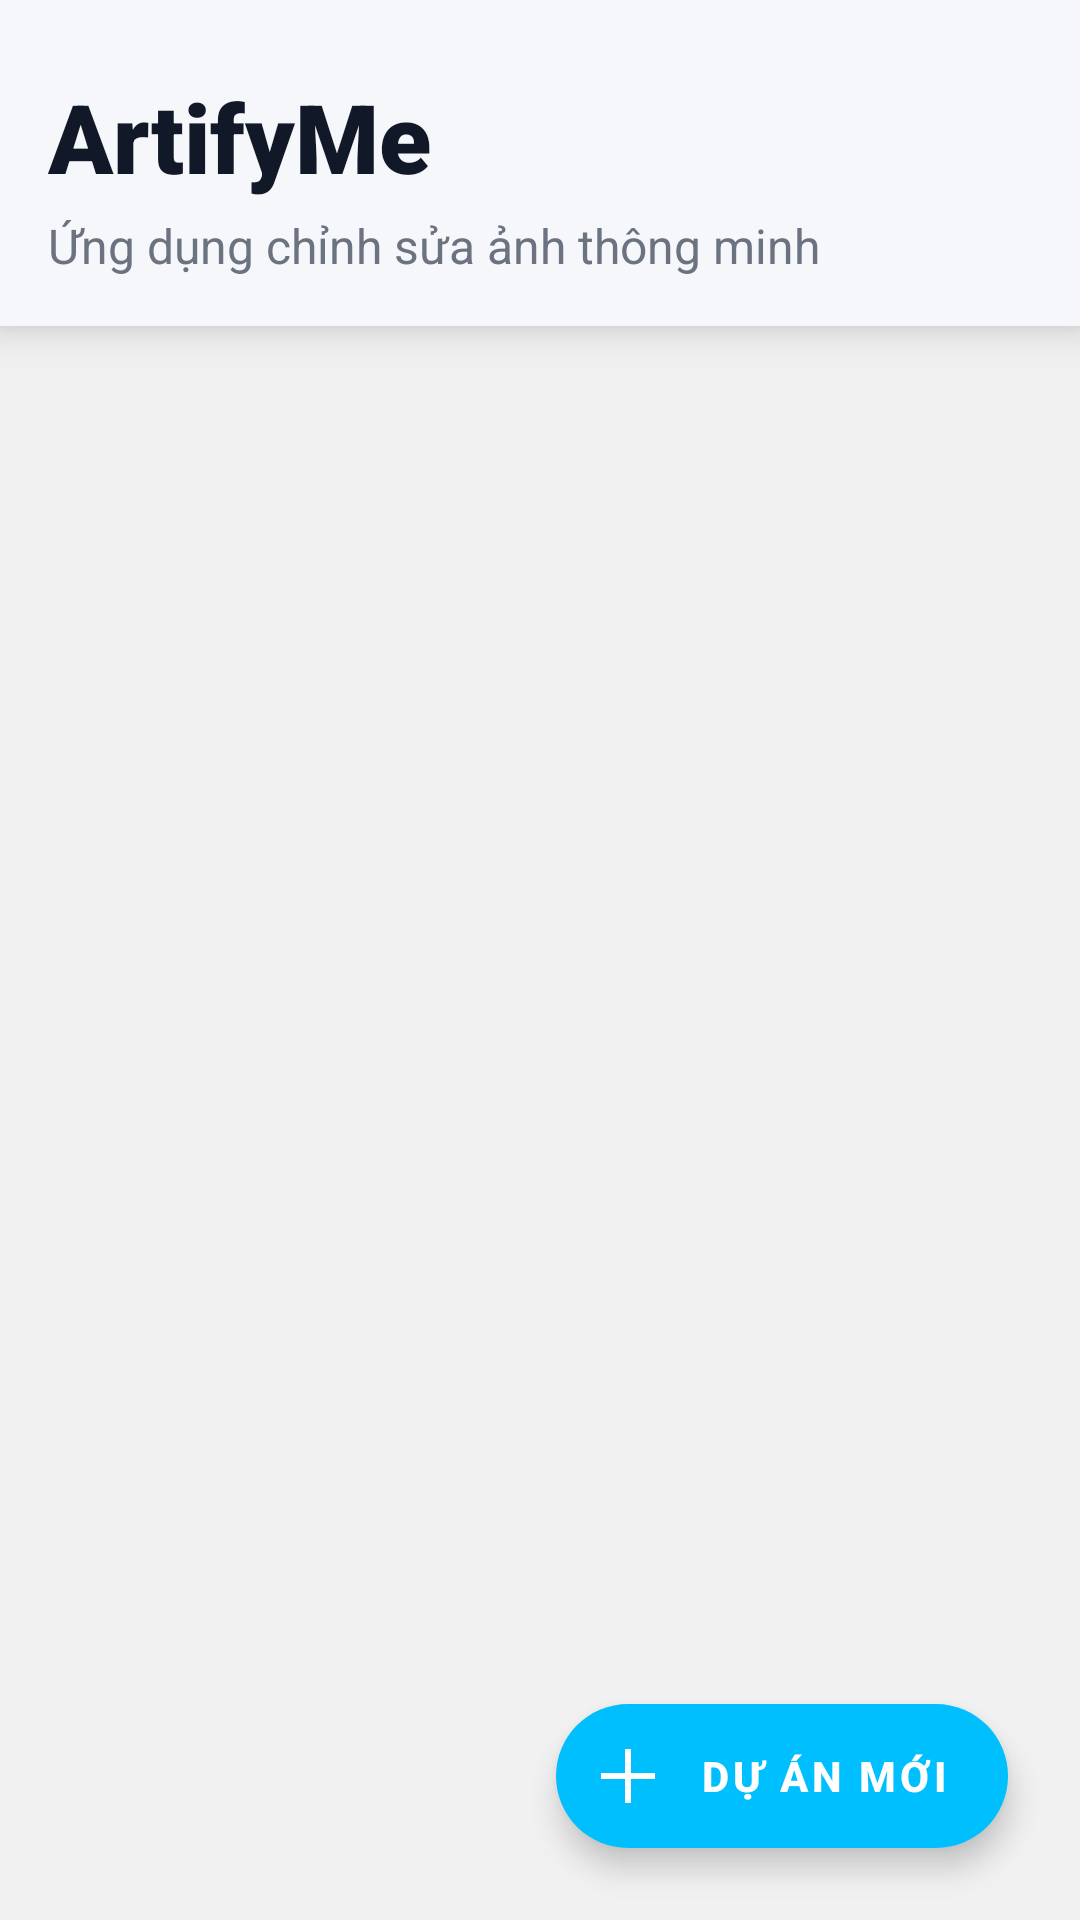

Here is an Android app screen rendered from its layout file. Give the layout XML and the strings, colors and styles it references.
<!-- AndroidManifest.xml: application theme Theme.ArtifyMe -->
<!-- res/layout/activity_gallery.xml -->
<?xml version="1.0" encoding="utf-8"?>
<androidx.constraintlayout.widget.ConstraintLayout
    xmlns:android="http://schemas.android.com/apk/res/android"
    xmlns:app="http://schemas.android.com/apk/res-auto"
    xmlns:tools="http://schemas.android.com/tools"
    android:layout_width="match_parent"
    android:layout_height="match_parent"
    android:background="@color/bg_app">

    <LinearLayout
        android:id="@+id/layoutHeader"
        android:layout_width="match_parent"
        android:layout_height="wrap_content"
        android:orientation="vertical"
        android:paddingHorizontal="16dp"
        android:paddingTop="24dp"
        android:paddingBottom="16dp"
        android:background="@color/bg_toolbar"
        android:elevation="8dp"
        android:outlineProvider="background"
        app:layout_constraintTop_toTopOf="parent"
        app:layout_constraintStart_toStartOf="parent"
        app:layout_constraintEnd_toEndOf="parent">

        <TextView
            android:layout_width="wrap_content"
            android:layout_height="wrap_content"
            android:text="@string/app_name"
            android:textColor="@color/text_primary"
            android:textSize="32sp"
            android:textStyle="bold"
            android:fontFamily="sans-serif-black"/>

        <TextView
            android:layout_width="wrap_content"
            android:layout_height="wrap_content"
            android:text="@string/app_slogan"
            android:textColor="@color/text_secondary"
            android:textSize="16sp"
            android:layout_marginTop="4dp"/>

    </LinearLayout>

    <androidx.recyclerview.widget.RecyclerView
        android:id="@+id/rcvProjects"
        android:layout_width="match_parent"
        android:layout_height="0dp"
        android:paddingHorizontal="8dp"
        android:paddingTop="8dp"
        android:paddingBottom="96dp"
        android:clipToPadding="false"
        app:layoutManager="androidx.recyclerview.widget.GridLayoutManager"
        app:spanCount="2"
        tools:listitem="@layout/item_project"
        app:layout_constraintTop_toBottomOf="@id/layoutHeader"
        app:layout_constraintBottom_toBottomOf="parent"
        app:layout_constraintStart_toStartOf="parent"
        app:layout_constraintEnd_toEndOf="parent"/>

    <LinearLayout
        android:id="@+id/layoutEmptyState"
        android:layout_width="wrap_content"
        android:layout_height="wrap_content"
        android:orientation="vertical"
        android:gravity="center"
        android:visibility="gone"
        tools:visibility="visible"
        app:layout_constraintBottom_toBottomOf="parent"
        app:layout_constraintEnd_toEndOf="parent"
        app:layout_constraintStart_toStartOf="parent"
        app:layout_constraintTop_toBottomOf="@id/layoutHeader">

        <ImageView
            android:layout_width="96dp"
            android:layout_height="96dp"
            android:src="@drawable/image_24px"
            app:tint="@color/icon_empty" />

        <TextView
            android:layout_width="wrap_content"
            android:layout_height="wrap_content"
            android:text="@string/empty_state_title"
            android:textColor="@color/text_primary"
            android:textSize="18sp"
            android:textStyle="bold"
            android:layout_marginTop="16dp"/>

        <TextView
            android:layout_width="wrap_content"
            android:layout_height="wrap_content"
            android:text="@string/empty_state_desc"
            android:textColor="@color/text_secondary"
            android:textSize="14sp"
            android:layout_marginTop="8dp"/>
    </LinearLayout>

    <com.google.android.material.floatingactionbutton.ExtendedFloatingActionButton
        android:id="@+id/btnAdd"
        android:layout_width="wrap_content"
        android:layout_height="wrap_content"
        android:layout_margin="24dp"
        android:text="@string/btn_new_project"
        android:textColor="@color/white"
        android:textSize="14sp"
        android:textStyle="bold"
        app:icon="@drawable/add_2_24px"
        app:iconTint="@color/white"
        app:backgroundTint="@color/brand_primary"
        app:elevation="6dp"
        app:pressedTranslationZ="12dp"
        app:layout_constraintBottom_toBottomOf="parent"
        app:layout_constraintEnd_toEndOf="parent"/>

</androidx.constraintlayout.widget.ConstraintLayout>
<!-- res/layout/item_project.xml (included above) -->
<?xml version="1.0" encoding="utf-8"?>
<androidx.cardview.widget.CardView xmlns:android="http://schemas.android.com/apk/res/android"
    xmlns:app="http://schemas.android.com/apk/res-auto"
    xmlns:tools="http://schemas.android.com/tools"
    android:layout_width="match_parent"
    android:layout_height="wrap_content"
    android:layout_margin="8dp"
    app:cardCornerRadius="12dp"
    app:cardElevation="4dp">

    <androidx.constraintlayout.widget.ConstraintLayout
        android:layout_width="match_parent"
        android:layout_height="wrap_content">

        <ImageView
            android:id="@+id/imgThumbnail"
            android:layout_width="0dp"
            android:layout_height="0dp"
            android:scaleType="centerCrop"
            app:layout_constraintDimensionRatio="16:9"
            app:layout_constraintEnd_toEndOf="parent"
            app:layout_constraintStart_toStartOf="parent"
            app:layout_constraintTop_toTopOf="parent"
            tools:srcCompat="@tools:sample/backgrounds/scenic" />

        <TextView
            android:id="@+id/txtProjectName"
            android:layout_width="0dp"
            android:layout_height="wrap_content"
            android:padding="12dp"
            android:textColor="@android:color/black"
            android:textSize="16sp"
            android:textStyle="bold"
            app:layout_constraintBottom_toBottomOf="parent"
            app:layout_constraintEnd_toEndOf="parent"
            app:layout_constraintStart_toStartOf="parent"
            app:layout_constraintTop_toBottomOf="@id/imgThumbnail"
            tools:text="Tên Dự án Hoàng Hôn" />
    </androidx.constraintlayout.widget.ConstraintLayout>
</androidx.cardview.widget.CardView>
<!-- resources referenced by this layout -->
<resources>
  <color name="bg_app">#F1F1F1</color>
  <color name="bg_toolbar">#F5F7FA</color>
  <color name="brand_primary">#00BFFF</color>
  <color name="icon_empty">#D1D5DB</color>
  <color name="text_primary">#111827</color>
  <color name="text_secondary">#6B7280</color>
  <color name="white">#FFFFFF</color>
  <!-- drawable add_2_24px (drawable) -->
  <vector xmlns:android="http://schemas.android.com/apk/res/android"
      android:width="24dp"
      android:height="24dp"
      android:tint="?attr/colorControlNormal"
      android:viewportWidth="960"
      android:viewportHeight="960">
      <path
          android:fillColor="@android:color/white"
          android:pathData="M440,840L440,520L120,520L120,440L440,440L440,120L520,120L520,440L840,440L840,520L520,520L520,840L440,840Z" />
  </vector>
  <string name="app_name">ArtifyMe</string>
  <string name="app_slogan">Ứng dụng chỉnh sửa ảnh thông minh</string>
  <string name="btn_new_project">Dự án mới</string>
  <string name="empty_state_desc">Nhấn nút (+) để bắt đầu sáng tạo</string>
  <string name="empty_state_title">Chưa có dự án nào</string>
  <style name="Theme.ArtifyMe" parent="Theme.MaterialComponents.DayNight.NoActionBar">
          <item name="colorPrimary">@color/purple_500</item>
          <item name="colorPrimaryVariant">@color/purple_700</item>
          <item name="colorOnPrimary">@color/white</item>
      </style>
  <!-- not gathered from this repository: default colours our renderer supplied (Android Studio template values) -->
  <color name="purple_500">#FF6200EE</color>
  <color name="purple_700">#FF3700B3</color>
</resources>
